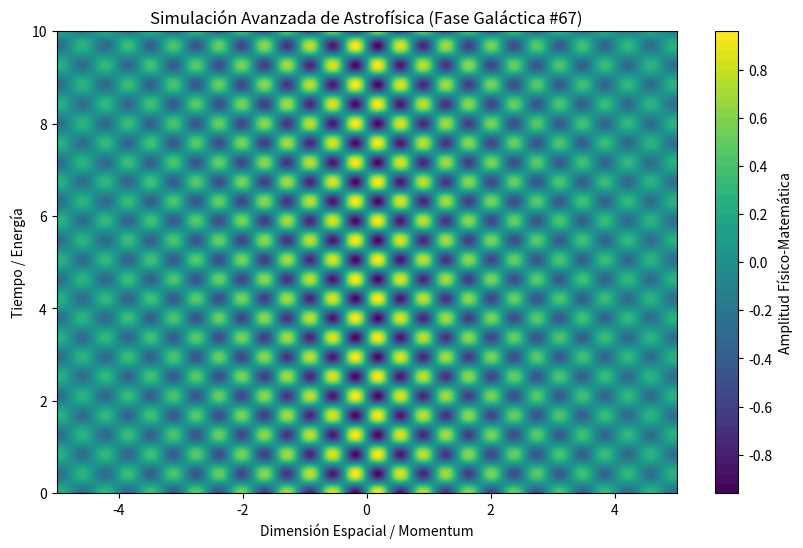

Reproduce this figure in Python.
%matplotlib inline
# Simulación Galáctica: Astrofísica - Variante 67
import numpy as np
import matplotlib.pyplot as plt

# Parámetros Físicos Aleatorios
param_1 = 8.564
param_2 = 7.461
param_3 = 0.277

t = np.linspace(0, 10, 500)
x = np.linspace(-5, 5, 500)
X, T = np.meshgrid(x, t)

# Ecuación Base (Avanzada)
Z = np.sin(X * param_1) * np.cos(T * param_2) * np.exp(-np.abs(X) * param_3)

plt.figure(figsize=(10, 6))
plt.contourf(X, T, Z, 50, cmap='viridis')
plt.colorbar(label='Amplitud Físico-Matemática')
plt.title(r'Simulación Avanzada de Astrofísica (Fase Galáctica #67)')
plt.xlabel('Dimensión Espacial / Momentum')
plt.ylabel('Tiempo / Energía')
plt.show()
